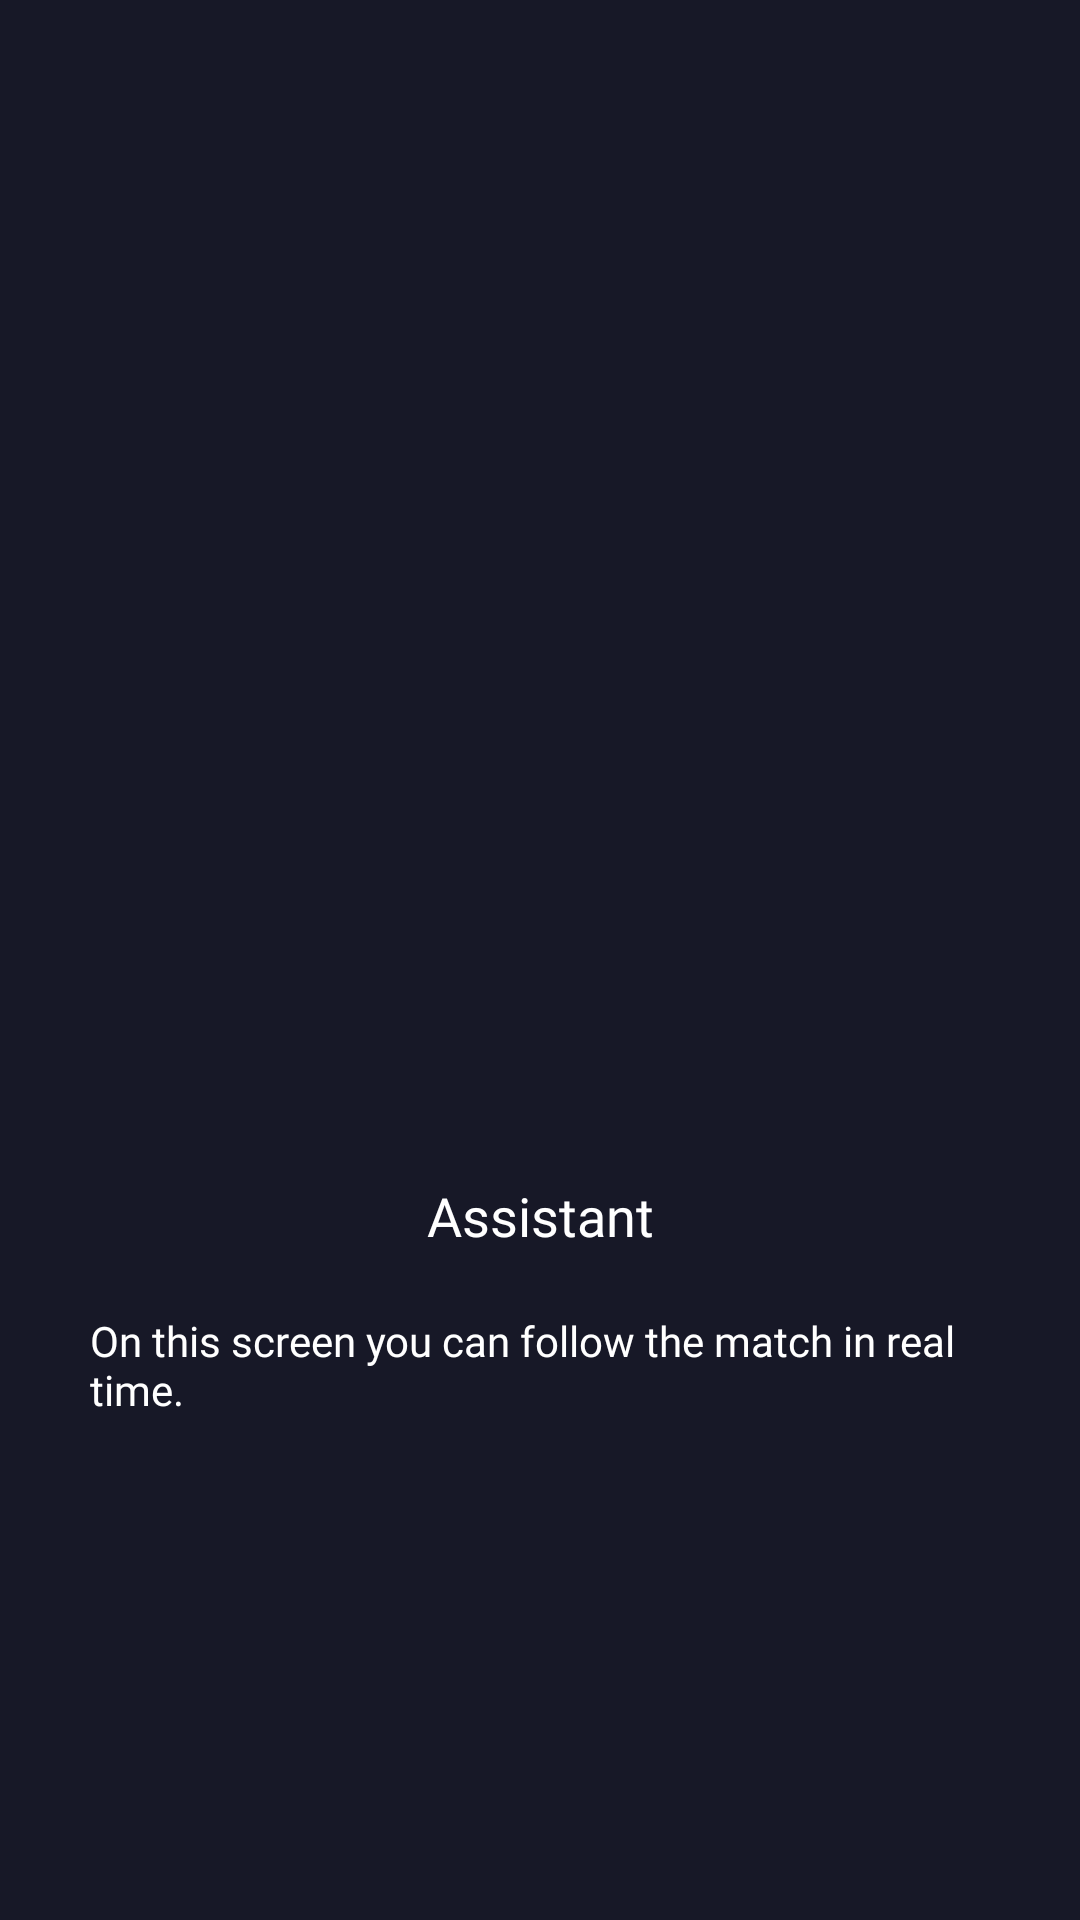

Layout XML and referenced resources for this Android screen:
<!-- AndroidManifest.xml: application theme Theme.TestHockey -->
<!-- res/layout/fragment_fourth.xml -->
<?xml version="1.0" encoding="utf-8"?>
<androidx.constraintlayout.widget.ConstraintLayout xmlns:android="http://schemas.android.com/apk/res/android"
    xmlns:tools="http://schemas.android.com/tools"
    android:layout_width="match_parent"
    android:layout_height="match_parent"
    xmlns:app="http://schemas.android.com/apk/res-auto"
    android:background="@color/background"
    tools:context=".presentation.screen.FourthFragment">

    <ImageView
        android:id="@+id/icon_onbord_fourth"
        android:layout_width="300dp"
        android:layout_height="300dp"
        app:layout_constraintBottom_toBottomOf="parent"
        app:layout_constraintEnd_toEndOf="parent"
        app:layout_constraintStart_toStartOf="parent"
        app:layout_constraintTop_toTopOf="parent"
        app:layout_constraintVertical_bias="0.2"
        app:srcCompat="@drawable/clock" />

    <TextView
        android:id="@+id/title_onbord_fourth"
        style="@style/Heading1"
        android:layout_width="wrap_content"
        android:layout_height="wrap_content"
        android:layout_marginTop="25dp"
        android:text="@string/assistant"
        app:layout_constraintEnd_toEndOf="@+id/icon_onbord_fourth"
        app:layout_constraintStart_toStartOf="@+id/icon_onbord_fourth"
        app:layout_constraintTop_toBottomOf="@+id/icon_onbord_fourth" />

    <TextView
        android:id="@+id/text_onbord_fourth"
        style="@style/Heading2"
        android:layout_width="0dp"
        android:layout_height="wrap_content"
        android:layout_marginTop="20dp"
        android:text="@string/desc_fourth_screen"
        app:layout_constraintEnd_toEndOf="@+id/icon_onbord_fourth"
        app:layout_constraintStart_toStartOf="@+id/icon_onbord_fourth"
        app:layout_constraintTop_toBottomOf="@+id/title_onbord_fourth" />

</androidx.constraintlayout.widget.ConstraintLayout>
<!-- resources referenced by this layout -->
<resources>
  <color name="background">#171827</color>
  <string name="assistant">Assistant</string>
  <string name="desc_fourth_screen">On this screen you can follow the match in real time.</string>
  <style name="Heading1" parent="TextAppearance.AppCompat">
          <item name="android:fontFamily">@font/poppins_semibold</item>
          <item name="android:textColor">@color/text1</item>
          <item name="android:textSize">18sp</item>
      </style>
  <style name="Heading2" parent="TextAppearance.AppCompat">
          <item name="android:fontFamily">@font/poppins_medium</item>
          <item name="android:textColor">@color/text1</item>
          <item name="android:textSize">14sp</item>
      </style>
  <style name="Theme.TestHockey" parent="Theme.MaterialComponents.DayNight.NoActionBar">
          
          <item name="colorPrimary">@color/purple_500</item>
          <item name="colorPrimaryVariant">@color/purple_700</item>
          <item name="colorOnPrimary">@color/white</item>
          
          <item name="colorSecondary">@color/teal_200</item>
          <item name="colorSecondaryVariant">@color/teal_700</item>
          <item name="colorOnSecondary">@color/black</item>
          
          <item name="android:statusBarColor">?attr/colorPrimaryVariant</item>
          
      </style>
  <color name="text1">#FFFFFF</color>
  <color name="purple_500">#FF6200EE</color>
  <color name="purple_700">#FF3700B3</color>
  <color name="white">#FFFFFFFF</color>
  <color name="teal_200">#FF03DAC5</color>
  <color name="teal_700">#FF018786</color>
  <color name="black">#FF000000</color>
</resources>
